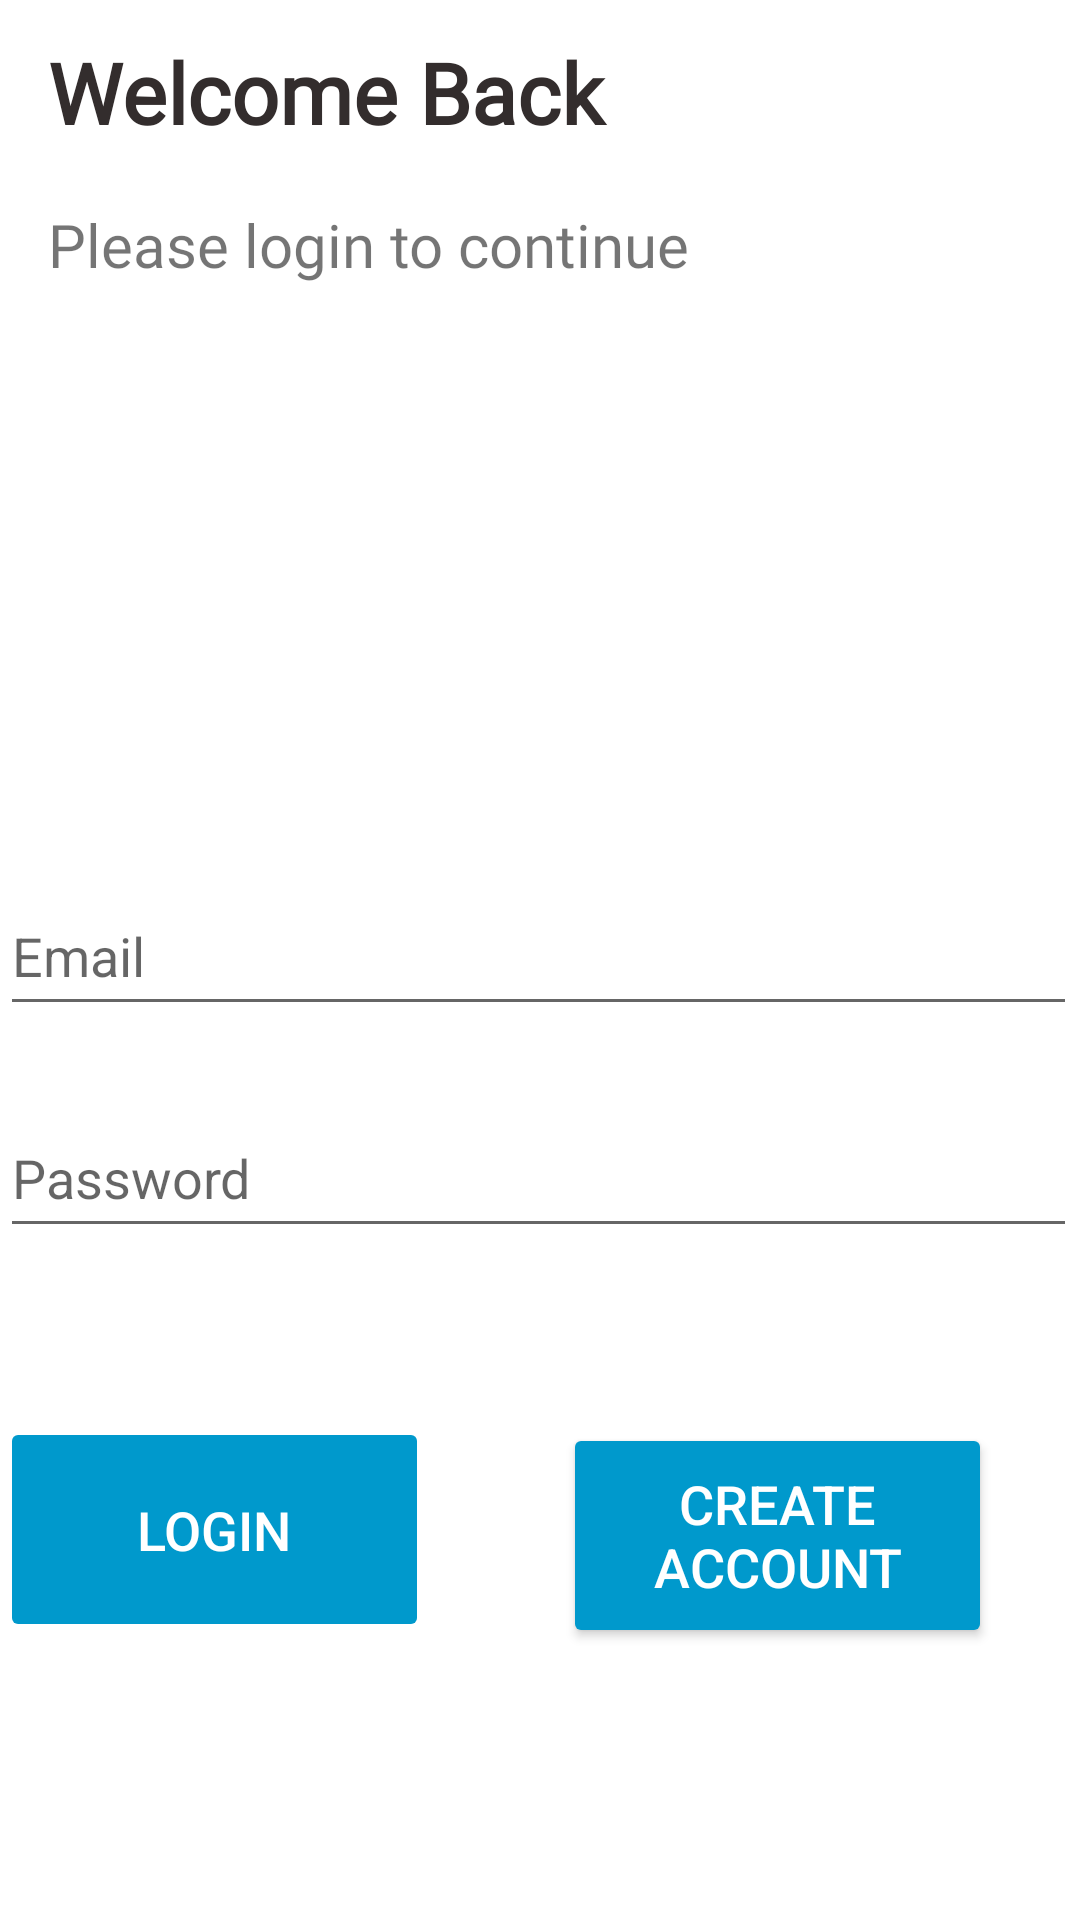

Reconstruct the res/layout file that produces this screen, plus the resources it refers to.
<!-- AndroidManifest.xml: application theme Theme.B07ProjectApplication -->
<!-- res/layout/activity_login.xml -->
<?xml version="1.0" encoding="utf-8"?>
<androidx.constraintlayout.widget.ConstraintLayout xmlns:android="http://schemas.android.com/apk/res/android"
    xmlns:app="http://schemas.android.com/apk/res-auto"
    xmlns:tools="http://schemas.android.com/tools"
    android:id="@+id/container"
    android:layout_width="match_parent"
    android:layout_height="match_parent"
    android:paddingLeft="@dimen/activity_horizontal_margin"
    android:paddingTop="@dimen/activity_vertical_margin"
    android:paddingRight="@dimen/activity_horizontal_margin"
    android:paddingBottom="@dimen/activity_vertical_margin"
    tools:context=".ui.login.LoginActivity">

    <TextView
        android:id="@+id/textView6"
        android:layout_width="261dp"
        android:layout_height="36dp"
        android:layout_marginStart="16dp"
        android:layout_marginTop="16dp"
        android:fontFamily="@font/roboto_bold"
        android:text="@string/title_please"
        android:textSize="20sp"
        app:layout_constraintStart_toStartOf="parent"
        app:layout_constraintTop_toBottomOf="@+id/textView5" />

    <TextView
        android:id="@+id/textView5"
        android:layout_width="222dp"
        android:layout_height="40dp"
        android:layout_marginStart="16dp"
        android:layout_marginTop="12dp"
        android:fontFamily="@font/roboto_bold"
        android:text="@string/title_welcome"
        android:textColor="#332D2D"
        android:textSize="28sp"
        android:textStyle="bold"
        app:layout_constraintStart_toStartOf="parent"
        app:layout_constraintTop_toTopOf="parent" />

    <EditText
        android:id="@+id/password"
        android:layout_width="359dp"
        android:layout_height="50dp"
        android:layout_marginTop="24dp"
        android:hint="@string/prompt_password"
        android:imeActionLabel="@string/action_sign_in"
        android:imeOptions="actionDone"
        android:inputType="textPassword"
        android:minHeight="48dp"
        android:selectAllOnFocus="true"
        app:layout_constraintEnd_toEndOf="parent"
        app:layout_constraintHorizontal_bias="0.0"
        app:layout_constraintStart_toStartOf="parent"
        app:layout_constraintTop_toBottomOf="@+id/username" />

    <EditText
        android:id="@+id/username"
        android:layout_width="359dp"
        android:layout_height="50dp"
        android:layout_marginTop="292dp"
        android:hint="@string/prompt_email"
        android:inputType="textEmailAddress"
        android:minHeight="48dp"
        android:selectAllOnFocus="true"
        app:layout_constraintEnd_toEndOf="parent"
        app:layout_constraintHorizontal_bias="0.0"
        app:layout_constraintStart_toStartOf="parent"
        app:layout_constraintTop_toTopOf="parent" />

    <Button
        android:id="@+id/btnLogin"
        android:layout_width="143dp"
        android:layout_height="75dp"
        android:layout_gravity="start"
        android:backgroundTint="@android:color/holo_blue_dark"
        android:enabled="false"
        android:onClick="loginButtonClick"
        android:text="@string/action_sign_in"
        android:textColor="#FFFFFF"
        android:textSize="18sp"
        app:layout_constraintBottom_toBottomOf="parent"
        app:layout_constraintEnd_toEndOf="parent"
        app:layout_constraintHorizontal_bias="0.0"
        app:layout_constraintStart_toStartOf="parent"
        app:layout_constraintTop_toBottomOf="@+id/password"
        app:layout_constraintVertical_bias="0.379" />

    <Button
        android:id="@+id/ca_button"
        android:layout_width="143dp"
        android:layout_height="75dp"
        android:layout_gravity="start"
        android:backgroundTint="@android:color/holo_blue_dark"
        android:enabled="true"
        android:onClick="sendUserToCreateAccount"
        android:text="@string/create_account"
        android:textColor="#FFFFFF"
        android:textSize="18sp"
        app:layout_constraintBottom_toBottomOf="parent"
        app:layout_constraintEnd_toEndOf="parent"
        app:layout_constraintHorizontal_bias="0.865"
        app:layout_constraintStart_toStartOf="parent"
        app:layout_constraintTop_toBottomOf="@+id/password"
        app:layout_constraintVertical_bias="0.392" />

    <ProgressBar
        android:id="@+id/loading"
        android:layout_width="wrap_content"
        android:layout_height="wrap_content"
        android:layout_gravity="center"
        android:layout_marginTop="64dp"
        android:layout_marginBottom="64dp"
        android:visibility="gone"
        app:layout_constraintBottom_toBottomOf="parent"
        app:layout_constraintEnd_toEndOf="@+id/password"
        app:layout_constraintStart_toStartOf="@+id/password"
        app:layout_constraintTop_toTopOf="parent"
        app:layout_constraintVertical_bias="0.3" />

</androidx.constraintlayout.widget.ConstraintLayout>
<!-- resources referenced by this layout -->
<resources>
  <string name="action_sign_in">Login</string>
  <string name="create_account">Create Account</string>
  <string name="prompt_email">Email</string>
  <string name="prompt_password">Password</string>
  <string name="title_please">Please login to continue</string>
  <string name="title_welcome">Welcome Back</string>
  <style name="Theme.B07ProjectApplication" parent="Theme.MaterialComponents.DayNight.DarkActionBar">
          
          <item name="colorPrimary">@color/purple_500</item>
          <item name="colorPrimaryVariant">@color/purple_700</item>
          <item name="colorOnPrimary">@color/white</item>
          
          <item name="colorSecondary">@color/teal_200</item>
          <item name="colorSecondaryVariant">@color/teal_700</item>
          <item name="colorOnSecondary">@color/black</item>
          
          <item name="android:statusBarColor" tools:targetApi="l">?attr/colorPrimaryVariant</item>
          
      </style>
  <color name="purple_500">#FF6200EE</color>
  <color name="purple_700">#FF3700B3</color>
  <color name="white">#FFFFFFFF</color>
  <color name="teal_200">#FF03DAC5</color>
  <color name="teal_700">#FF018786</color>
  <color name="black">#FF000000</color>
</resources>
